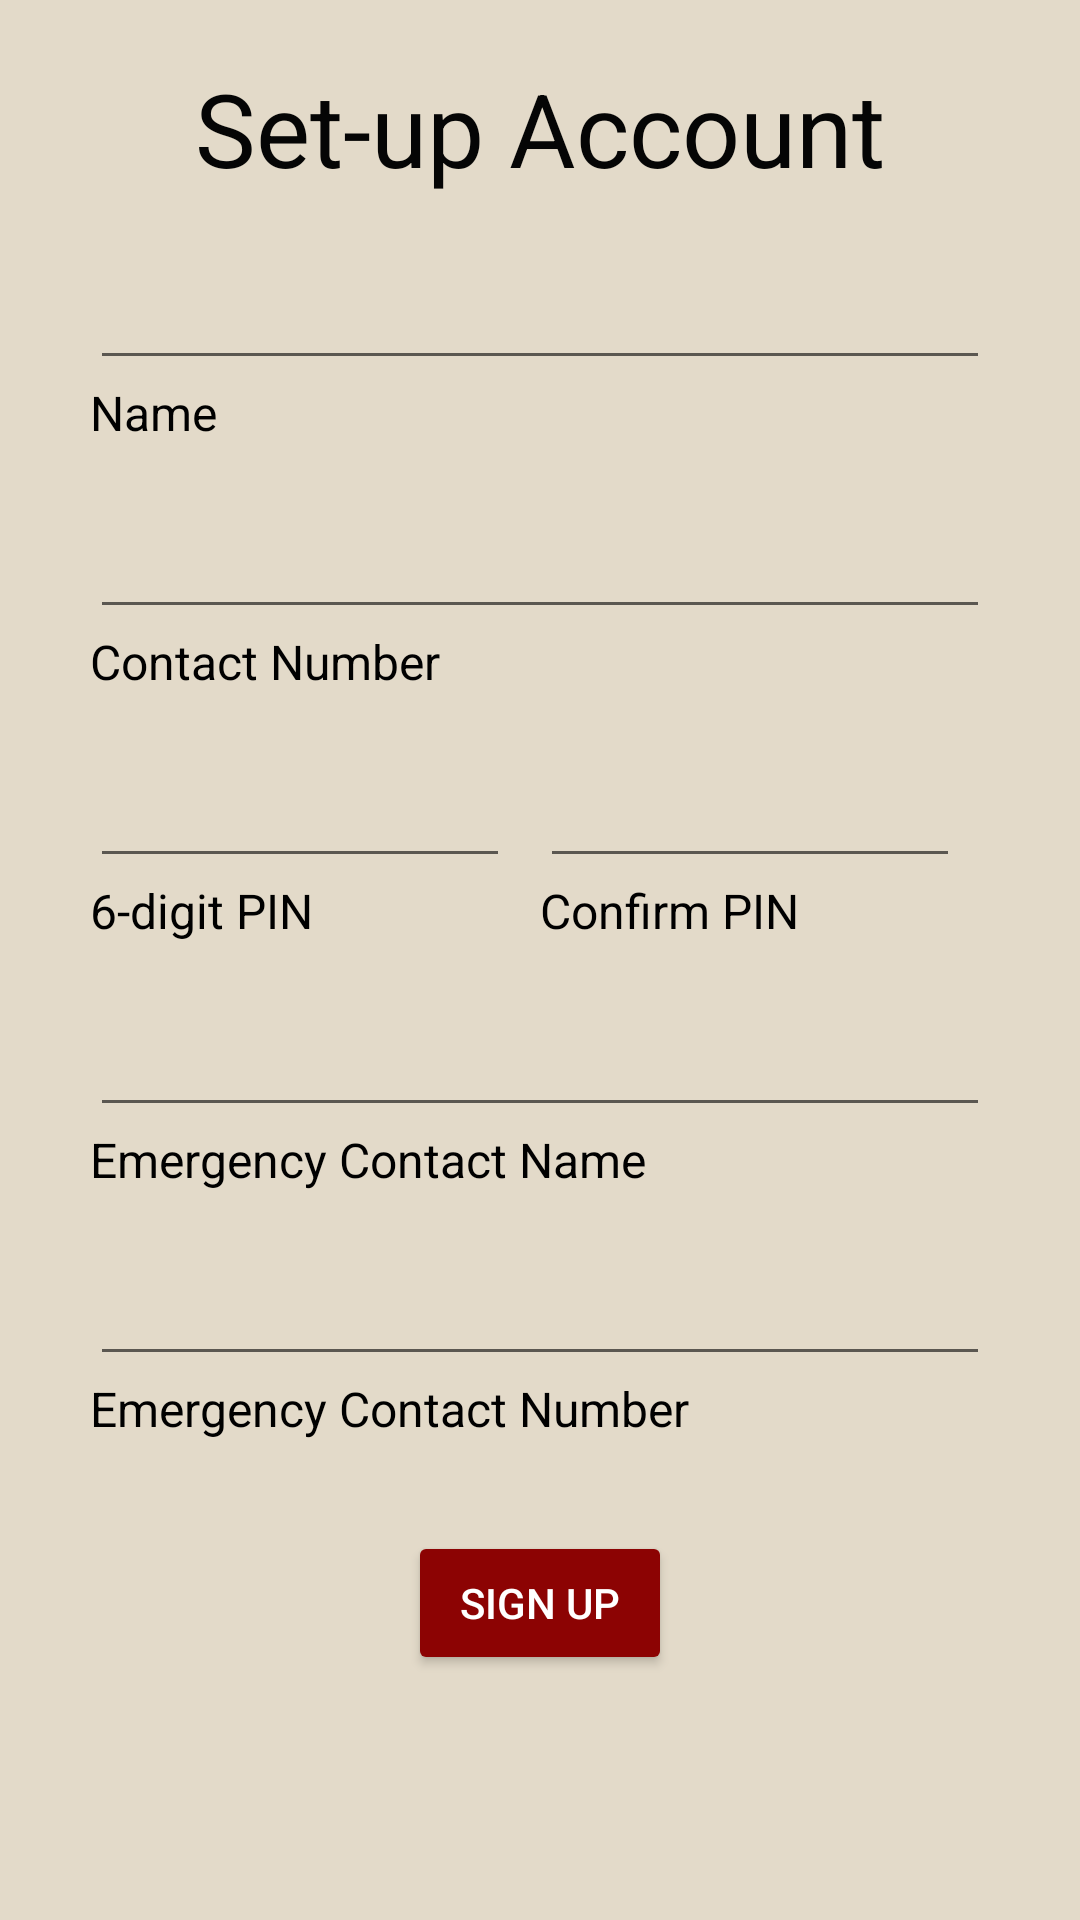

Produce the Android XML layout that renders to this screen, including the resource entries it uses.
<!-- AndroidManifest.xml: application theme Theme.MyApplication -->
<!-- res/layout/activity_set_up_account.xml -->
<?xml version="1.0" encoding="utf-8"?>
<LinearLayout xmlns:android="http://schemas.android.com/apk/res/android"
    xmlns:app="http://schemas.android.com/apk/res-auto"
    xmlns:tools="http://schemas.android.com/tools"
    android:id="@+id/setup_vlayout"
    android:layout_width="match_parent"
    android:layout_height="match_parent"
    android:layout_alignWithParentIfMissing="false"
    android:layout_centerInParent="false"
    android:layout_centerHorizontal="false"
    android:layout_centerVertical="false"
    android:layout_gravity="center"
    android:background="#E3DAC9"
    android:orientation="vertical"
    android:textAlignment="center">

    <TextView
        android:id="@+id/setup_tvheader"
        android:layout_width="match_parent"
        android:layout_height="wrap_content"
        android:layout_gravity="center"
        android:layout_marginTop="20dp"
        android:text="Set-up Account"
        android:textAlignment="center"
        android:textColor="#050505"
        android:textSize="34sp" />

    <EditText
        android:id="@+id/editEmergencyContacts_etname"
        android:layout_width="wrap_content"
        android:layout_height="wrap_content"
        android:layout_gravity="center"
        android:layout_marginTop="20dp"
        android:width="300dp"
        android:ems="10"
        android:inputType="textPersonName"
        android:textColor="#000000" />

    <TextView
        android:id="@+id/setup_tvname"
        android:layout_width="wrap_content"
        android:layout_height="wrap_content"
        android:layout_gravity="center"
        android:width="300dp"
        android:gravity="start"
        android:text="Name"
        android:textAlignment="textStart"
        android:textColor="#000000"
        android:textSize="16sp" />

    <EditText
        android:id="@+id/setup_ptcontact"
        android:layout_width="wrap_content"
        android:layout_height="wrap_content"
        android:layout_gravity="center"
        android:layout_marginTop="20dp"
        android:width="300dp"
        android:ems="10"
        android:inputType="number"
        android:maxLength="11"
        android:textColor="#000000" />

    <TextView
        android:id="@+id/setup_tvcontact"
        android:layout_width="wrap_content"
        android:layout_height="wrap_content"
        android:layout_gravity="center"
        android:width="300dp"
        android:gravity="start"
        android:text="Contact Number"
        android:textAlignment="textStart"
        android:textColor="#000000"
        android:textSize="16sp" />

    <LinearLayout
        android:layout_width="300dp"
        android:layout_height="wrap_content"
        android:layout_gravity="center"
        android:layout_marginTop="20dp"
        android:orientation="horizontal">

        <LinearLayout
            android:layout_width="wrap_content"
            android:layout_height="wrap_content"
            android:layout_weight="1"
            android:orientation="vertical">

            <EditText
                android:id="@+id/setup_pwpin1"
                android:layout_width="wrap_content"
                android:layout_height="wrap_content"
                android:layout_marginRight="10dp"
                android:layout_weight="1"
                android:width="145dp"
                android:ems="10"
                android:inputType="numberPassword"
                android:maxLength="6" />

            <TextView
                android:id="@+id/setup_tvpin1"
                android:layout_width="match_parent"
                android:layout_height="wrap_content"
                android:layout_gravity="center"
                android:gravity="start"
                android:text="6-digit PIN"
                android:textAlignment="textStart"
                android:textColor="#000000"
                android:textSize="16sp" />

        </LinearLayout>

        <LinearLayout
            android:layout_width="wrap_content"
            android:layout_height="wrap_content"
            android:layout_weight="1"
            android:orientation="vertical">

            <EditText
                android:id="@+id/setup_pwpin2"
                android:layout_width="wrap_content"
                android:layout_height="wrap_content"
                android:layout_marginRight="10dp"
                android:layout_weight="1"
                android:width="145dp"
                android:ems="10"
                android:inputType="numberPassword"
                android:maxLength="6" />

            <TextView
                android:id="@+id/setup_tvpin2"
                android:layout_width="match_parent"
                android:layout_height="wrap_content"
                android:layout_gravity="center"
                android:layout_weight="1"
                android:gravity="start"
                android:text="Confirm PIN"
                android:textAlignment="textStart"
                android:textColor="#000000"
                android:textSize="16sp" />
        </LinearLayout>

    </LinearLayout>

    <EditText
        android:id="@+id/setup_ptemergencyname"
        style="@style/Widget.AppCompat.EditText"
        android:layout_width="wrap_content"
        android:layout_height="wrap_content"
        android:layout_gravity="center"
        android:layout_marginTop="20dp"
        android:width="300dp"
        android:ems="10"
        android:inputType="textPersonName"
        android:textColor="#000000" />

    <TextView
        android:id="@+id/setup_tvemergnecyname"
        android:layout_width="wrap_content"
        android:layout_height="wrap_content"
        android:layout_gravity="center"
        android:width="300dp"
        android:gravity="start"
        android:text="Emergency Contact Name"
        android:textAlignment="textStart"
        android:textColor="#000000"
        android:textSize="16sp" />

    <EditText
        android:id="@+id/setup_ptemergencynum"
        android:layout_width="wrap_content"
        android:layout_height="wrap_content"
        android:layout_gravity="center"
        android:layout_marginTop="20dp"
        android:width="300dp"
        android:ems="10"
        android:inputType="number"
        android:maxLength="11"
        android:textColor="#000000" />

    <TextView
        android:id="@+id/setup_tvemergnecynum"
        android:layout_width="wrap_content"
        android:layout_height="wrap_content"
        android:layout_gravity="center"
        android:layout_marginBottom="10dp"
        android:width="300dp"
        android:gravity="start"
        android:text="Emergency Contact Number"
        android:textAlignment="textStart"
        android:textColor="#000000"
        android:textSize="16sp" />

    <Button
        android:id="@+id/setup_btn"
        android:layout_width="wrap_content"
        android:layout_height="wrap_content"
        android:layout_gravity="center"
        android:layout_marginTop="20dp"
        android:text="SIGN UP"
        android:textColor="#FFFFFF"
        app:backgroundTint="@color/dark_red"/>

</LinearLayout>
<!-- resources referenced by this layout -->
<resources>
  <color name="dark_red">#8C0303</color>
  <style name="Theme.MyApplication" parent="Theme.MaterialComponents.DayNight.DarkActionBar">
          
          <item name="colorPrimary">@color/dark_red</item>
          <item name="colorPrimaryVariant">@color/brown</item>
          <item name="colorOnPrimary">@color/dark_brown</item>
          
          <item name="colorSecondary">@color/brown</item>
          <item name="colorSecondaryVariant">@color/light_brown</item>
          <item name="colorOnSecondary">@color/black</item>
          
          <item name="android:statusBarColor" tools:targetApi="l">?attr/colorPrimaryVariant</item>
          
      </style>
  <color name="brown">#E3DAC9</color>
  <color name="dark_brown">#BDA891</color>
  <color name="light_brown">#FDF7EC</color>
  <color name="black">#FF000000</color>
</resources>
